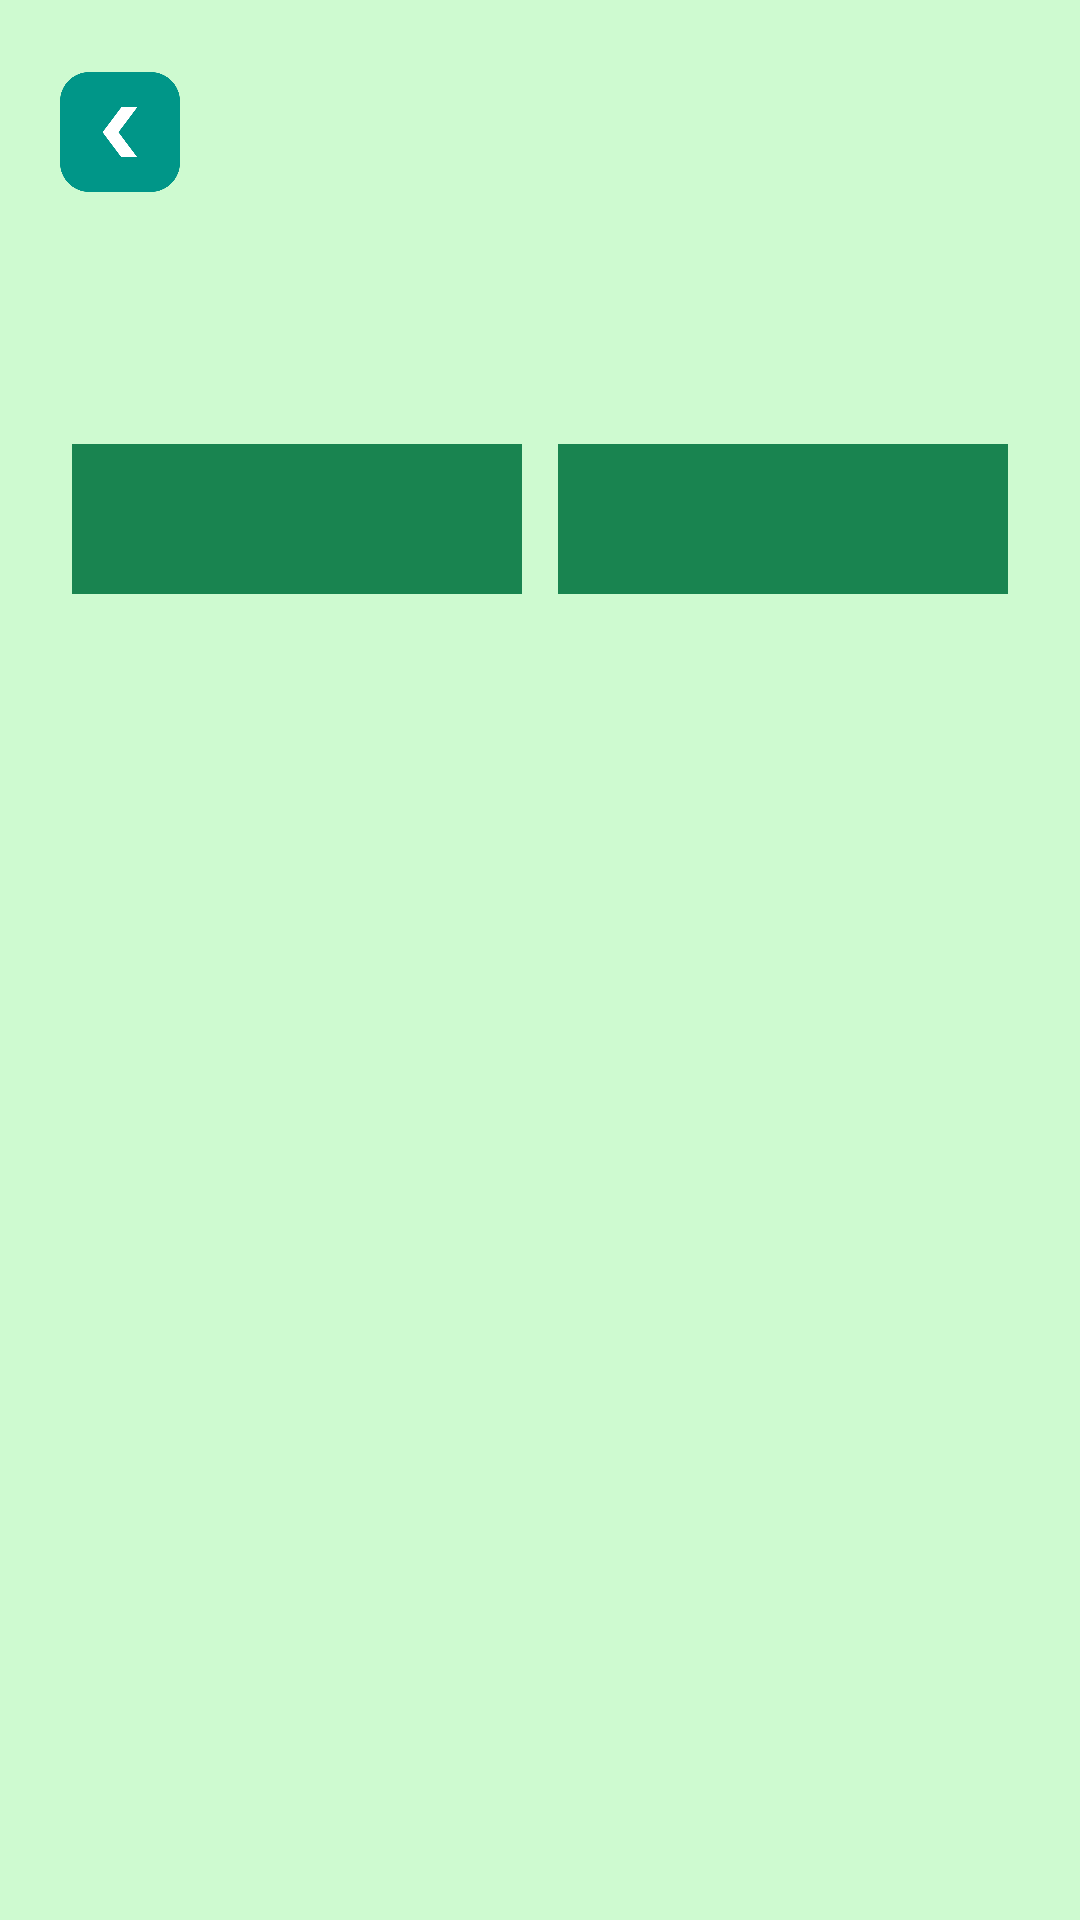

Android layout source for this screen:
<!-- AndroidManifest.xml: application theme Theme.LuxeVistaResort -->
<!-- res/layout/activity_bookings.xml -->
<?xml version="1.0" encoding="utf-8"?>
<LinearLayout xmlns:android="http://schemas.android.com/apk/res/android"
    android:id="@+id/main"
    android:layout_width="match_parent"
    android:layout_height="match_parent"
    android:orientation="vertical"
    android:background="#CEFAD0"
    android:fitsSystemWindows="true"
    android:paddingTop="24dp"
    android:paddingBottom="24dp">

    
    <LinearLayout
        android:layout_width="match_parent"
        android:layout_height="wrap_content"
        android:orientation="horizontal"
        android:paddingStart="20dp">

        <ImageView
            android:id="@+id/btnBack"
            android:layout_width="40dp"
            android:layout_height="40dp"
            android:layout_marginBottom="24dp"
            android:src="@drawable/ic_backward"
            android:contentDescription="@string/app_name" />

        <ImageView
            android:id="@+id/btnHome"
            android:layout_width="100dp"
            android:layout_height="100dp"
            android:layout_marginStart="20dp"
            android:layout_marginBottom="24dp"
            android:src="@drawable/img_logo_1"
            android:contentDescription="@string/app_name" />
    </LinearLayout>

    
    <LinearLayout
        android:orientation="horizontal"
        android:layout_width="match_parent"
        android:layout_height="wrap_content"
        android:gravity="center"
        android:layout_marginStart="24dp"
        android:layout_marginEnd="24dp"
        android:layout_marginBottom="16dp"
        android:weightSum="2">

        <Spinner
            android:id="@+id/bookingsFilter"
            android:layout_weight="1"
            android:layout_width="0dp"
            android:layout_height="50dp"
            android:background="#198450"
            android:paddingStart="10dp"
            android:paddingEnd="10dp" />

        <Spinner
            android:id="@+id/statusFilter"
            android:layout_weight="1"
            android:layout_width="0dp"
            android:layout_height="50dp"
            android:layout_marginStart="12dp"
            android:background="#198450"
            android:paddingStart="10dp"
            android:paddingEnd="10dp" />
    </LinearLayout>

    
    <ListView
        android:id="@+id/bookingsListView"
        android:layout_width="match_parent"
        android:layout_height="0dp"
        android:layout_weight="1"
        android:paddingStart="24dp"
        android:paddingEnd="24dp"
        android:paddingBottom="24dp"
        android:dividerHeight="8dp" />

</LinearLayout>
<!-- resources referenced by this layout -->
<resources>
  <!-- drawable ic_backward: png bitmap (drawable, 11869 bytes) -->
  <string name="app_name">LuxeVista Resort</string>
  <style name="Theme.LuxeVistaResort" parent="Base.Theme.LuxeVistaResort" />
  <style name="Base.Theme.LuxeVistaResort" parent="Theme.Material3.DayNight.NoActionBar">
          
          
          <item name="android:fontFamily">@font/poppins_regular</item>
      </style>
</resources>
